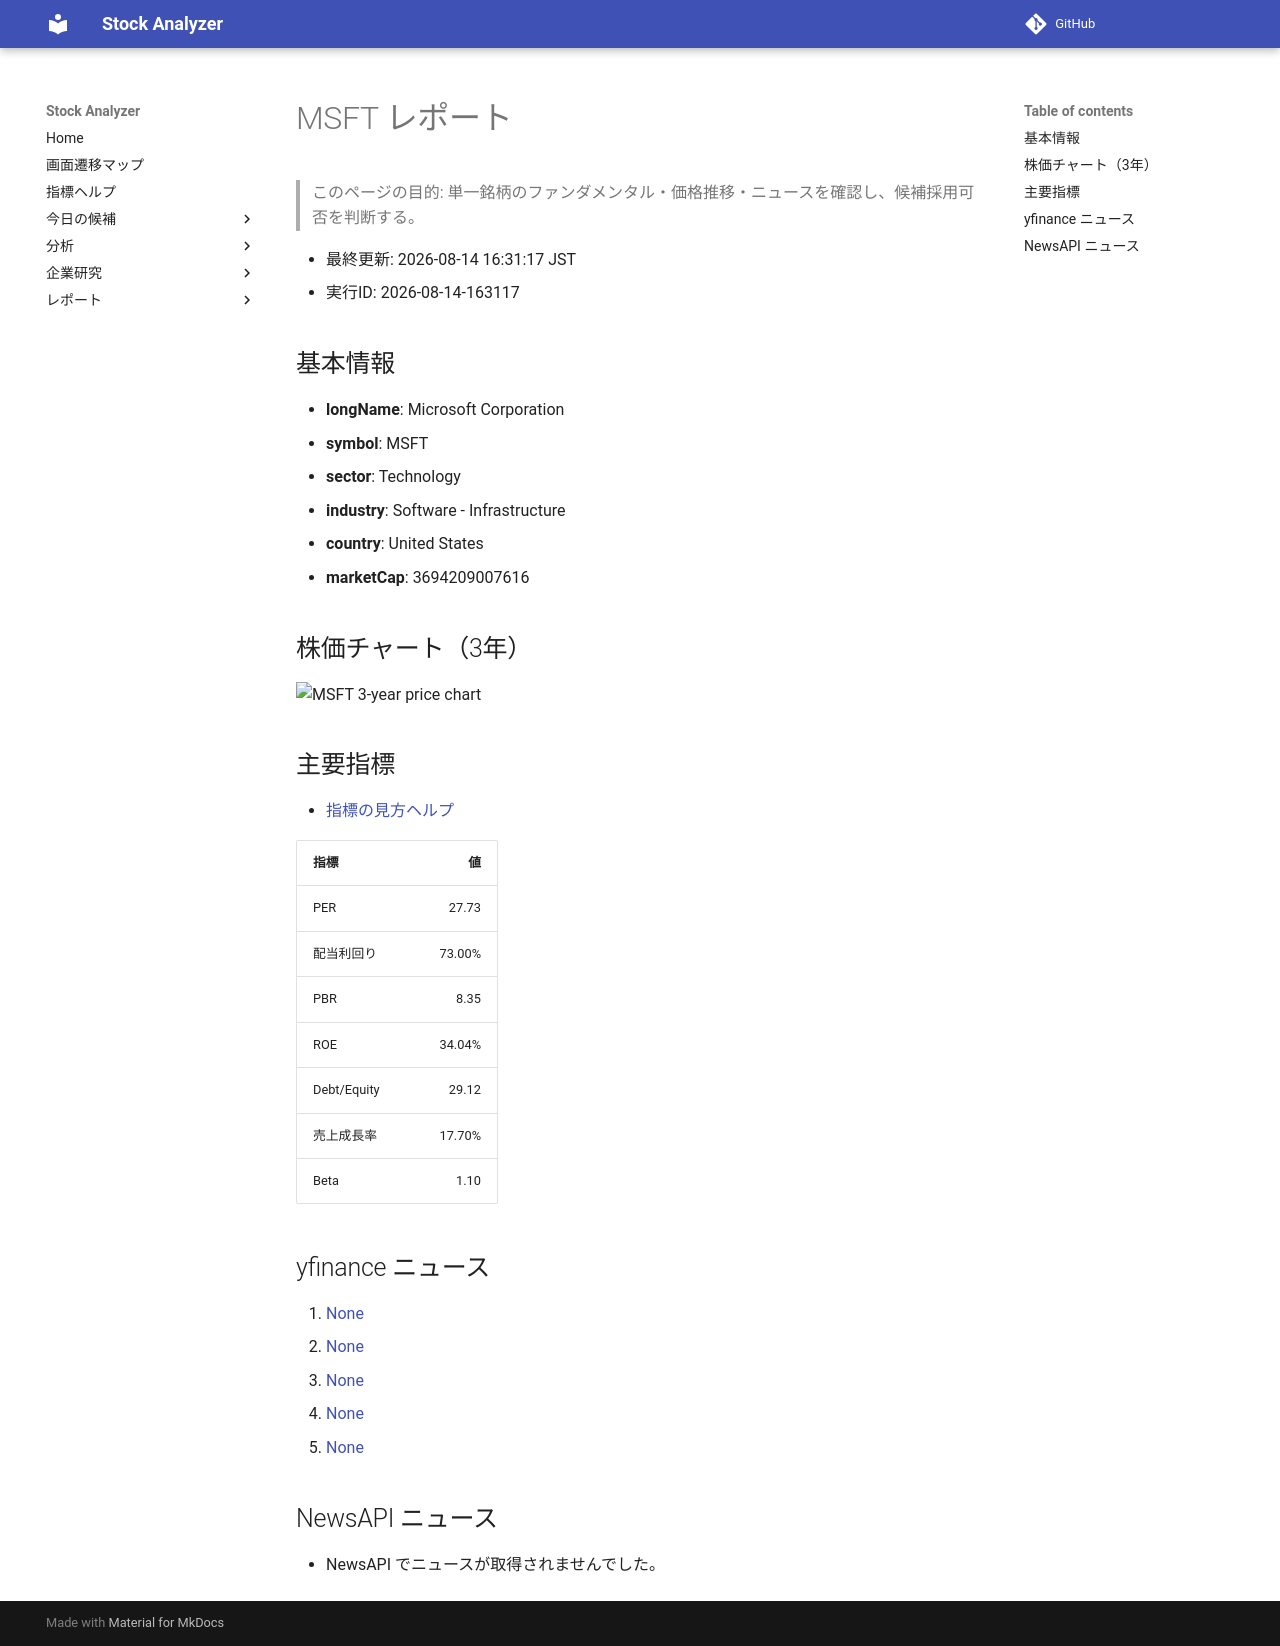

repository: Yumi-note/Making-APP · page: stocks/2026-08-14/163117/MSFT/index.html · generator: mkdocs

# MSFT レポート

> このページの目的: 単一銘柄のファンダメンタル・価格推移・ニュースを確認し、候補採用可否を判断する。

- 最終更新: 2026-08-14 16:31:17 JST
- 実行ID: 2026-08-14-163117

## 基本情報

- **longName**: Microsoft Corporation
- **symbol**: MSFT
- **sector**: Technology
- **industry**: Software - Infrastructure
- **country**: United States
- **marketCap**: 3694209007616

## 株価チャート（3年）

![MSFT 3-year price chart](MSFT_3y.png)

## 主要指標

- [指標の見方ヘルプ](../../../../indicators.md)

| 指標 | 値 |
|---|---:|
| PER | 27.73 |
| 配当利回り | 73.00% |
| PBR | 8.35 |
| ROE | 34.04% |
| Debt/Equity | 29.12 |
| 売上成長率 | 17.70% |
| Beta | 1.10 |

## yfinance ニュース

1. [None](None)
2. [None](None)
3. [None](None)
4. [None](None)
5. [None](None)

## NewsAPI ニュース

- NewsAPI でニュースが取得されませんでした。
